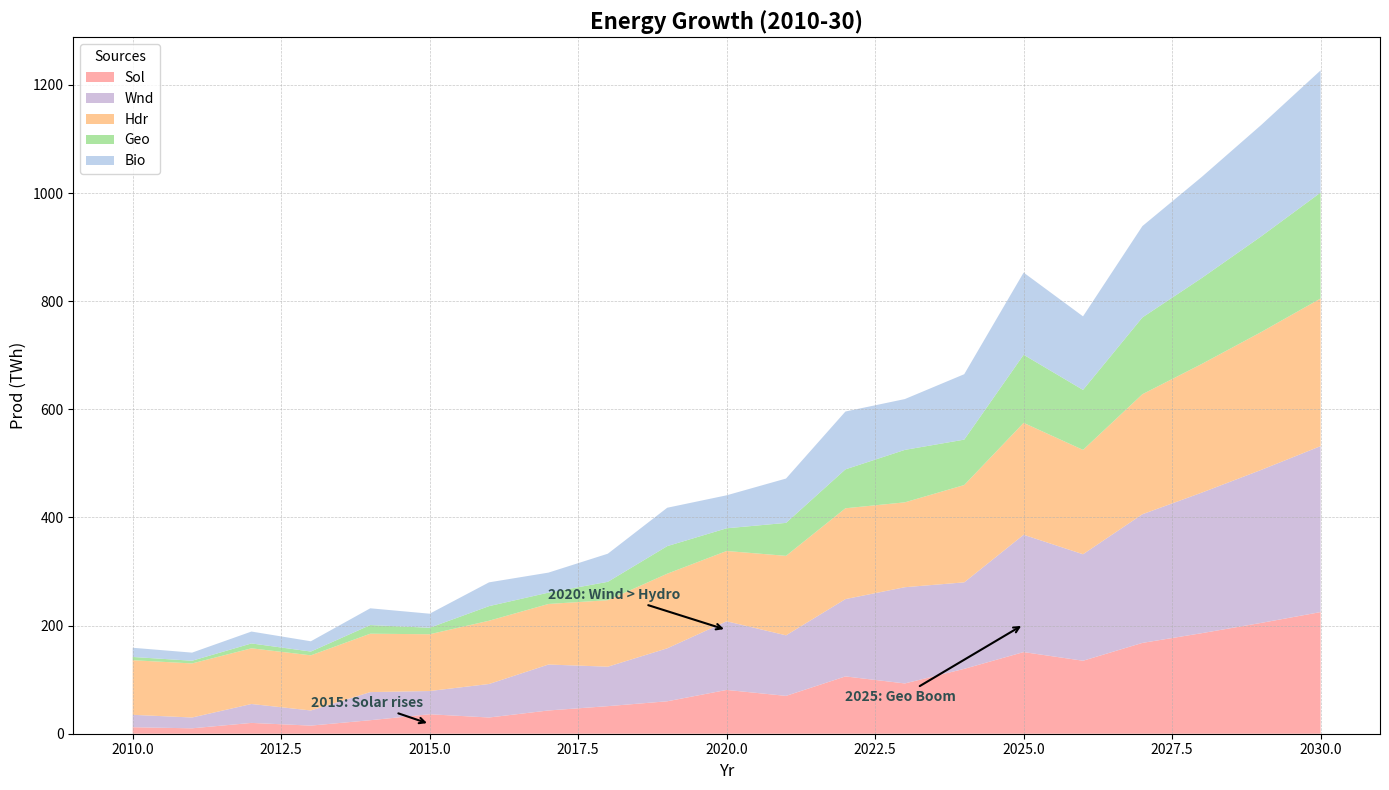

Here is the Python script that generated this plot:
import matplotlib.pyplot as plt
import numpy as np

years = np.arange(2010, 2031)
solar_energy = np.array([12, 10, 20, 15, 25, 36, 30, 43, 51, 60, 81, 70, 106, 93, 120, 151, 135, 168, 186, 205, 225])
wind_energy = np.array([23, 20, 35, 28, 52, 43, 62, 85, 73, 98, 127, 112, 143, 178, 160, 217, 197, 238, 260, 283, 307])
hydro_energy = np.array([101, 100, 103, 102, 108, 105, 117, 112, 123, 138, 130, 147, 168, 157, 180, 207, 193, 222, 238, 255, 273])
geothermal_energy = np.array([6, 5, 9, 7, 16, 12, 27, 21, 34, 51, 42, 61, 72, 97, 84, 126, 111, 142, 159, 177, 196])
biomass_energy = np.array([17, 15, 22, 19, 31, 26, 44, 37, 52, 71, 61, 82, 107, 94, 121, 152, 136, 169, 187, 206, 226])

energy_data = np.vstack([solar_energy, wind_energy, hydro_energy, geothermal_energy, biomass_energy])
# New shuffled colors
colors = ['#ff9896', '#c5b0d5', '#ffbb78', '#98df8a', '#aec7e8']

fig, ax = plt.subplots(figsize=(14, 8))
ax.stackplot(years, energy_data, labels=['Sol', 'Wnd', 'Hdr', 'Geo', 'Bio'], colors=colors, alpha=0.8)

ax.set_title("Energy Growth (2010-30)", fontsize=16, weight='bold')
ax.set_xlabel("Yr", fontsize=12)
ax.set_ylabel("Prod (TWh)", fontsize=12)

ax.legend(loc='upper left', fontsize=10, title='Sources')
ax.grid(True, which='both', linestyle='--', linewidth=0.5, alpha=0.7)

ax.annotate('2015: Solar rises', xy=(2015, solar_energy[5] / 2), xytext=(2013, 50),
            arrowprops=dict(facecolor='black', arrowstyle='->', lw=1.5),
            fontsize=10, fontweight='bold', color='darkslategray')
ax.annotate('2020: Wind > Hydro', xy=(2020, wind_energy[10] + hydro_energy[10] / 2), xytext=(2017, 250),
            arrowprops=dict(facecolor='black', arrowstyle='->', lw=1.5),
            fontsize=10, fontweight='bold', color='darkslategray')
ax.annotate('2025: Geo Boom', xy=(2025, geothermal_energy[15] + biomass_energy[15] / 2), xytext=(2022, 60),
            arrowprops=dict(facecolor='black', arrowstyle='->', lw=1.5),
            fontsize=10, fontweight='bold', color='darkslategray')

plt.tight_layout()
plt.show()
